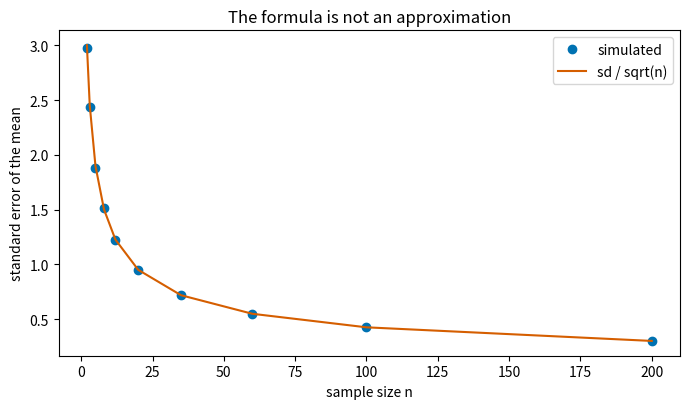

Source code (Python): (Note: this script raises an exception after producing the figure.)
import matplotlib.pyplot as plt
import numpy as np
import pandas as pd

pop_rng = np.random.default_rng(11)
population = pop_rng.gamma(2.0, 3.0, 1_000_000)

cont_rng = np.random.default_rng(5)
size = 1_000_000
ordinary = cont_rng.gamma(2.0, 3.0, size)
breakdown = cont_rng.random(size) < 0.03
contaminated = np.where(breakdown, ordinary + cont_rng.gamma(2.0, 60.0, size), ordinary)

print("population   : mean %.3f  sd %.3f" % (population.mean(), population.std()))
print("contaminated : mean %.3f  sd %.3f" % (contaminated.mean(), contaminated.std()))

for target in [2.0, 1.0, 0.5]:
    print("sd 20, standard error %.1f  ->  n = (20 / %.1f)^2 = %.0f"
          % (target, target, (20 / target) ** 2))

def standard_error(pop, n, repeats=20_000, rng=None):
    rng = rng or np.random.default_rng(0)
    draws = pop[rng.integers(0, len(pop), (repeats, n))]
    return float(draws.mean(axis=1).std())


sizes = np.array([2, 3, 5, 8, 12, 20, 35, 60, 100, 200])
rng = np.random.default_rng(0)
simulated = np.array([standard_error(population, int(n), rng=rng) for n in sizes])
formula = population.std() / np.sqrt(sizes)

print(pd.DataFrame({"n": sizes, "simulated": simulated.round(4),
                    "sd / sqrt(n)": formula.round(4),
                    "ratio": (simulated / formula).round(4)}).to_string(index=False))

fig, ax = plt.subplots(figsize=(7, 4.2))
ax.plot(sizes, simulated, "o", color="#0072B2", label="simulated")
ax.plot(sizes, formula, "-", color="#D55E00", label="sd / sqrt(n)")
ax.set_xlabel("sample size n")
ax.set_ylabel("standard error of the mean")
ax.set_title("The formula is not an approximation")
ax.legend()
plt.tight_layout()
plt.show()

compare_rng = np.random.default_rng(9)

rows = []
for label, pop in [("moderately skewed", population), ("contaminated", contaminated)]:
    a = pop[compare_rng.integers(0, len(pop), (40_000, 100))]
    b = pop[compare_rng.integers(0, len(pop), (40_000, 100))]
    for statistic, apply in [("mean", lambda x: x.mean(axis=1)),
                             ("median", lambda x: np.median(x, axis=1))]:
        va, vb = apply(a), apply(b)
        relative = 100 * np.abs(vb - va) / va
        rows.append({"population": label, "compared using": statistic,
                     "typical apparent difference": "%.2f%%" % np.median(relative),
                     "share above 5%": round(float((relative > 5).mean()), 3),
                     "share above 10%": round(float((relative > 10).mean()), 3)})

print(pd.DataFrame(rows).to_string(index=False))

self_rng = np.random.default_rng(4)
draws = population[self_rng.integers(0, len(population), (60_000, 7))]

true_se = float(draws.mean(axis=1).std())
estimates = draws.std(axis=1, ddof=1) / np.sqrt(7)

print("true standard error at n = 7            : %.4f" % true_se)
print("average of the per-sample estimates     : %.4f" % estimates.mean())
print("bias                                    : %.4f  (%.1f%%)"
      % (estimates.mean() - true_se, 100 * (estimates.mean() / true_se - 1)))
print()
print("share of samples that UNDERSTATE their own uncertainty: %.3f"
      % (estimates < true_se).mean())
print("worst 5%% of estimates are below         : %.4f" % np.quantile(estimates, 0.05))

p, sessions = 0.037, 200
week_se = np.sqrt(p * (1 - p) / sessions)

print("a conversion rate is a mean of zeros and ones, so its sd is sqrt(p(1-p))")
print("standard error of one week          : %.2f percentage points" % (100 * week_se))
print("standard error of a week-to-week gap: %.2f percentage points" % (100 * week_se * np.sqrt(2)))
print()
print("the dashboard's swing, 3.1% to 4.4%, is 1.3 percentage points")
print("that is %.2f standard errors of a difference" % (1.3 / (100 * week_se * np.sqrt(2))))
print()
sim = np.random.default_rng(3).binomial(sessions, p, (20_000, 8)) / sessions
spans = 100 * (sim.max(axis=1) - sim.min(axis=1))
print("simulating eight weeks where the true rate NEVER changes:")
print("  typical span from best to worst week : %.2f percentage points" % spans.mean())
print("  share of eight-week runs with a span above 1.3 points: %.3f" % (spans > 1.3).mean())

print("mean improvement 8 points, sd 14, n = 12")
print("standard error = 14 / sqrt(12) = %.2f points" % (14 / np.sqrt(12)))
print("roughly, plus or minus 2 standard errors: %.1f to %.1f"
      % (8 - 2 * 14 / np.sqrt(12), 8 + 2 * 14 / np.sqrt(12)))

print("if 3.9 is really the standard DEVIATION, then the standard error is")
print("  3.9 / sqrt(2000) = %.4f minutes" % (3.9 / np.sqrt(2000)))

accuracy = 0.83
sd_of_correctness = np.sqrt(accuracy * (1 - accuracy))
print("accuracy is a mean of 0s and 1s, so sd = sqrt(0.83 x 0.17) = %.4f" % sd_of_correctness)
print("standard error on 200 test rows = %.4f = %.1f percentage points"
      % (sd_of_correctness / np.sqrt(200), 100 * sd_of_correctness / np.sqrt(200)))
print()
print("to compare two models scoring 0.83 and 0.85 - a gap of 2 points:")
for n in [200, 1_000, 5_000, 10_000]:
    se_difference = sd_of_correctness / np.sqrt(n) * np.sqrt(2)
    print("  test set %5d rows: se of the difference %.4f -> the gap is %.2f standard errors"
          % (n, se_difference, 0.02 / se_difference))

max_rng = np.random.default_rng(6)
normal_pop = max_rng.normal(0, 1, 1_000_000)

rows = []
for label, pop in [("skewed (gamma)", population), ("normal", normal_pop)]:
    for n in [10, 100, 1_000, 10_000]:
        draws = pop[max_rng.integers(0, len(pop), (20_000, n))]
        rows.append({"population": label, "n": n,
                     "se of the mean": round(float(draws.mean(axis=1).std()), 4),
                     "se of the maximum": round(float(draws.max(axis=1).std()), 4),
                     "average maximum": round(float(draws.max(axis=1).mean()), 3)})
print(pd.DataFrame(rows).to_string(index=False))
